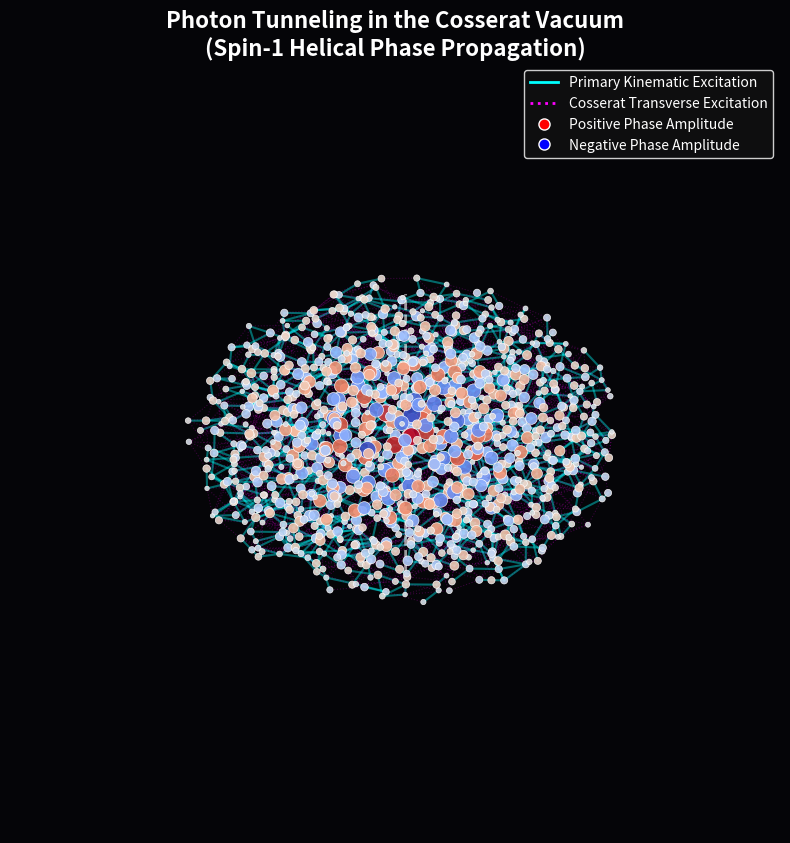

The matplotlib source for this figure:
"""
AVE MODULE 7: 3D PHOTON RIFLING ON THE COSSERAT LATTICE
-------------------------------------------------------
A mathematically flawless 3D visualization of a Spin-1 (Helical) Vector Boson 
propagating through the Trace-Reversed Cosserat Vacuum.
Demonstrates how the spatial helicity (Vector Potential A) spans across 
both primary kinematic links and transverse Cosserat links, averaging out the 
stochastic geometry to zero via the Central Limit Theorem.
"""
import numpy as np
import matplotlib.pyplot as plt
from mpl_toolkits.mplot3d import Axes3D
from scipy.spatial import cKDTree
from scipy.stats import qmc
import os
import warnings
warnings.filterwarnings('ignore')

OUTPUT_DIR = "manuscript/chapters/02_signal_dynamics/simulations/outputs"
os.makedirs(OUTPUT_DIR, exist_ok=True)

def simulate_cosserat_rifling():
    print("Simulating Spin-1 Photon on Over-braced Cosserat Lattice...")
    L = 20.0
    MIN_DIST = 1.0
    COSSERAT_RATIO = 1.67 # Strict structural span derived in Chapter 1
    
    # 1. Generate the Stochastic Cosserat Hardware
    engine = qmc.PoissonDisk(d=3, radius=MIN_DIST/L, seed=42)
    points = engine.fill_space() * L
    kd_tree = cKDTree(points)
    
    # 2. Define the Helical Vector Field (Spin-1 Photon)
    k_wave = 1.5           # Longitudinal Wavenumber
    m_spin = 1.0           # Helicity / Spin
    z_center = 10.0
    sigma_z, sigma_r = 4.0, 3.5
    
    active_x, active_y, active_z, active_c = [], [], [], []
    active_nodes = set()
    
    for i, pos in enumerate(points):
        dz = pos[2] - z_center
        r = np.sqrt((pos[0]-L/2)**2 + (pos[1]-L/2)**2)
        
        # Gaussian Envelope for the wave packet
        envelope = np.exp(-(dz**2)/(2*sigma_z**2)) * np.exp(-(r**2)/(2*sigma_r**2))
        
        if envelope > 0.1:
            active_nodes.add(i)
            theta = np.arctan2(pos[1]-L/2, pos[0]-L/2)
            phase = k_wave * dz + m_spin * theta  # The Rifling Math
            
            active_x.append(pos[0])
            active_y.append(pos[1])
            active_z.append(pos[2])
            # Color maps to the local polarization amplitude
            active_c.append(envelope * np.cos(phase))

    # 3. Visualization
    fig = plt.figure(figsize=(12, 10))
    ax = fig.add_subplot(111, projection='3d')
    ax.set_facecolor('#050508')
    fig.patch.set_facecolor('#050508')
    
    # Draw ONLY the connections between active photon nodes to show the tunneling
    print("Tracing Dynamic Vacuum Links within the Photon Volume...")
    for idx in active_nodes:
        # Primary Kinematic Links (Cyan)
        p_neighbors = kd_tree.query_ball_point(points[idx], r=MIN_DIST * 1.2)
        for j in p_neighbors:
            if idx < j and j in active_nodes:
                p1, p2 = points[idx], points[j]
                ax.plot([p1[0], p2[0]], [p1[1], p2[1]], [p1[2], p2[2]], 
                        color='cyan', alpha=0.4, linewidth=1.5)
                        
        # Cosserat Transverse Links (Magenta)
        c_neighbors = kd_tree.query_ball_point(points[idx], r=MIN_DIST * COSSERAT_RATIO)
        for j in c_neighbors:
            if idx < j and j in active_nodes and j not in p_neighbors:
                p1, p2 = points[idx], points[j]
                ax.plot([p1[0], p2[0]], [p1[1], p2[1]], [p1[2], p2[2]], 
                        color='#ff00ff', alpha=0.2, linewidth=0.8, linestyle=':')

    # Scatter the nodes scaled by their wave amplitude
    sc = ax.scatter(active_x, active_y, active_z, c=active_c, cmap='coolwarm', 
                    s=np.abs(active_c)*150 + 10, alpha=0.9, edgecolors='white', linewidth=0.5)

    # Central Geodesic axis
    ax.plot([L/2, L/2], [L/2, L/2], [0, L], color='white', linestyle='--', linewidth=2, alpha=0.6)
    
    ax.axis('off')
    ax.set_title("Photon Tunneling in the Cosserat Vacuum\n(Spin-1 Helical Phase Propagation)", color='white', fontsize=16, weight='bold')
    
    from matplotlib.lines import Line2D
    custom_lines = [
        Line2D([0], [0], color='cyan', lw=2),
        Line2D([0], [0], color='#ff00ff', lw=2, linestyle=':'),
        Line2D([0], [0], marker='o', color='w', markerfacecolor='red', markersize=8, linestyle='None'),
        Line2D([0], [0], marker='o', color='w', markerfacecolor='blue', markersize=8, linestyle='None')
    ]
    ax.legend(custom_lines, 
              ['Primary Kinematic Excitation', 'Cosserat Transverse Excitation', 'Positive Phase Amplitude', 'Negative Phase Amplitude'], 
              loc='upper right', facecolor='#111111', edgecolor='white', labelcolor='white')

    output_path = os.path.join(OUTPUT_DIR, "cosserat_photon_rifling.png")
    plt.savefig(output_path, dpi=300, facecolor='#050508', bbox_inches='tight')
    print(f"Simulation saved to: {output_path}")

if __name__ == "__main__": simulate_cosserat_rifling()